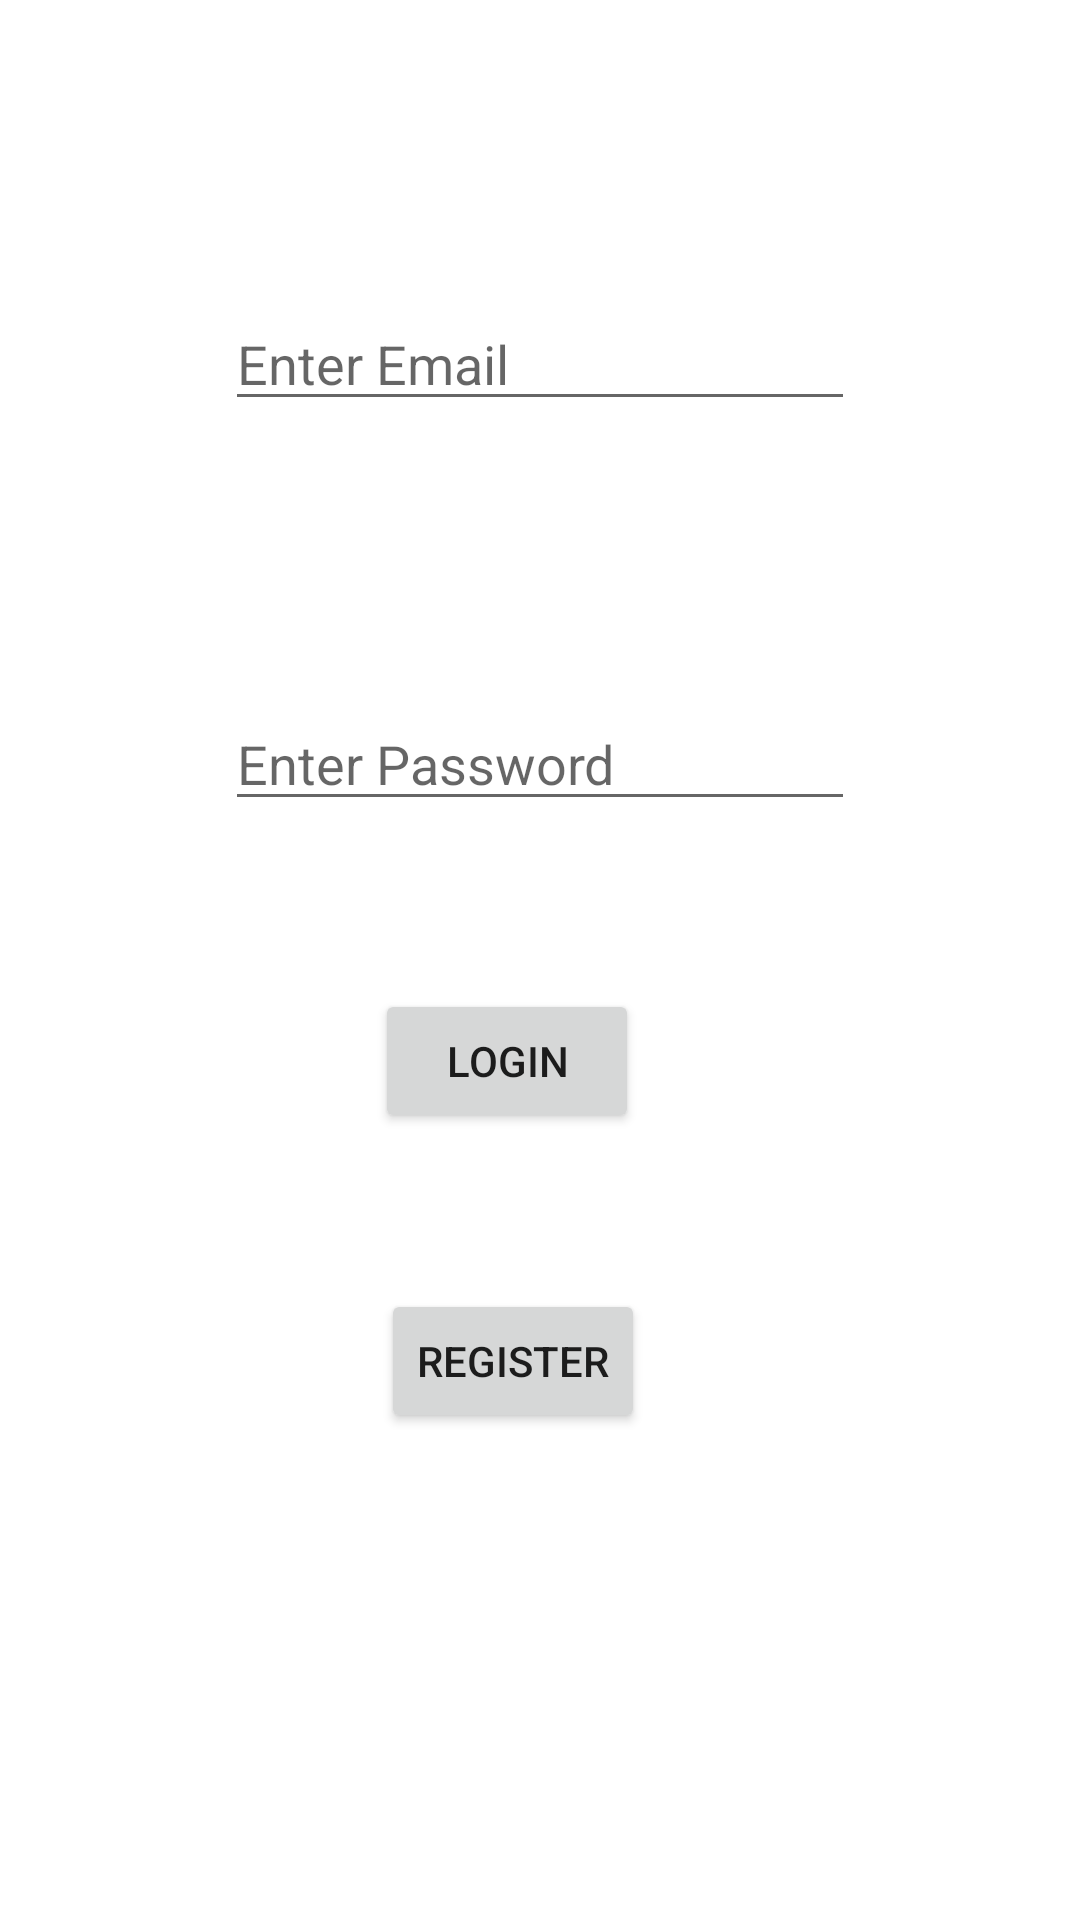

The Android layout XML behind this screen, and the referenced resources:
<!-- AndroidManifest.xml: application theme Theme.AuthenticationSQL -->
<!-- res/layout/activity_login.xml -->
<?xml version="1.0" encoding="utf-8"?>
<androidx.constraintlayout.widget.ConstraintLayout xmlns:android="http://schemas.android.com/apk/res/android"
    xmlns:app="http://schemas.android.com/apk/res-auto"
    xmlns:tools="http://schemas.android.com/tools"
    android:layout_width="match_parent"
    android:layout_height="match_parent"
    tools:context=".LoginActivity">

    <EditText
        android:id="@+id/edtmail"
        android:layout_width="wrap_content"
        android:layout_height="wrap_content"
        android:layout_marginTop="99dp"
        android:ems="10"
        android:hint="Enter Email"
        android:inputType="textEmailAddress"
        app:layout_constraintEnd_toEndOf="parent"
        app:layout_constraintStart_toStartOf="parent"
        app:layout_constraintTop_toTopOf="parent" />

    <EditText
        android:id="@+id/edtpasscode"
        android:layout_width="wrap_content"
        android:layout_height="wrap_content"
        android:layout_marginTop="92dp"
        android:ems="10"
        android:hint="Enter Password"
        android:inputType="textPassword"
        app:layout_constraintEnd_toEndOf="parent"
        app:layout_constraintStart_toStartOf="parent"
        app:layout_constraintTop_toBottomOf="@+id/edtmail" />

    <Button
        android:id="@+id/btn_login"
        android:layout_width="wrap_content"
        android:layout_height="wrap_content"
        android:layout_marginStart="50dp"
        android:layout_marginTop="56dp"
        android:text="LOGIN"
        app:layout_constraintStart_toStartOf="@+id/edtpasscode"
        app:layout_constraintTop_toBottomOf="@+id/edtpasscode" />

    <Button
        android:id="@+id/btn_register"
        android:layout_width="wrap_content"
        android:layout_height="wrap_content"
        android:layout_marginStart="2dp"
        android:layout_marginTop="52dp"
        android:text="REGISTER"
        app:layout_constraintStart_toStartOf="@+id/btn_login"
        app:layout_constraintTop_toBottomOf="@+id/btn_login" />
</androidx.constraintlayout.widget.ConstraintLayout>
<!-- resources referenced by this layout -->
<resources>
  <style name="Theme.AuthenticationSQL" parent="Theme.MaterialComponents.DayNight.DarkActionBar">
          
          <item name="colorPrimary">@color/purple_500</item>
          <item name="colorPrimaryVariant">@color/purple_700</item>
          <item name="colorOnPrimary">@color/white</item>
          
          <item name="colorSecondary">@color/teal_200</item>
          <item name="colorSecondaryVariant">@color/teal_700</item>
          <item name="colorOnSecondary">@color/black</item>
          
          <item name="android:statusBarColor">?attr/colorPrimaryVariant</item>
          
      </style>
  <!-- not gathered from this repository: default colours our renderer supplied (Android Studio template values) -->
  <color name="purple_500">#FF6200EE</color>
  <color name="purple_700">#FF3700B3</color>
  <color name="teal_200">#FF03DAC5</color>
  <color name="teal_700">#FF018786</color>
  <color name="black">#FF000000</color>
  <color name="white">#FFFFFFFF</color>
</resources>
